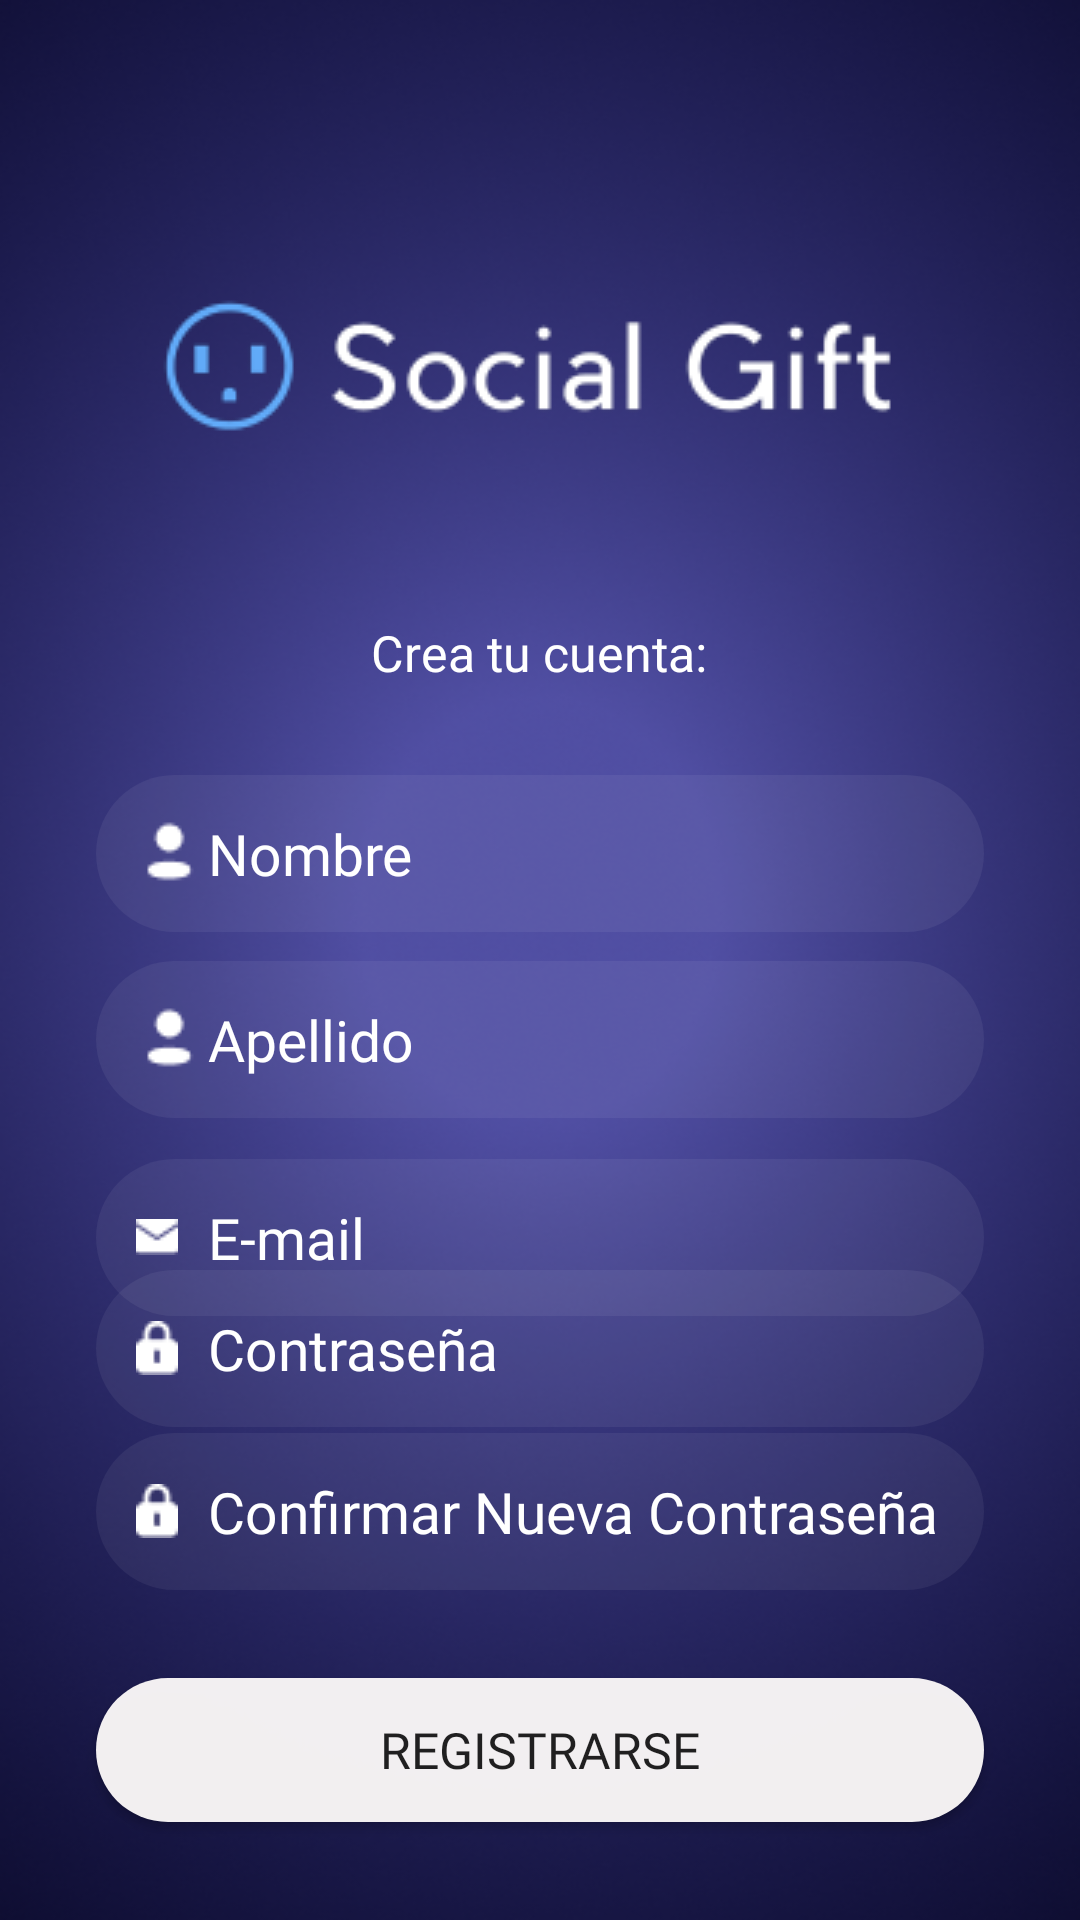

Android layout source for this screen:
<!-- AndroidManifest.xml: application theme Theme.Social_Gift -->
<!-- res/layout/activity_register.xml -->
<?xml version="1.0" encoding="utf-8"?>
<androidx.constraintlayout.widget.ConstraintLayout xmlns:android="http://schemas.android.com/apk/res/android"
    xmlns:app="http://schemas.android.com/apk/res-auto"
    xmlns:tools="http://schemas.android.com/tools"
    android:layout_width="match_parent"
    android:layout_height="match_parent"
    android:background="@drawable/background">


    <ImageView
        android:id="@+id/imageView"
        android:layout_width="wrap_content"
        android:layout_height="wrap_content"
        android:src="@drawable/logo_app"
        app:layout_constraintBottom_toBottomOf="parent"
        app:layout_constraintEnd_toEndOf="parent"
        app:layout_constraintHorizontal_bias="0.457"
        app:layout_constraintStart_toStartOf="parent"
        app:layout_constraintTop_toTopOf="parent"
        app:layout_constraintVertical_bias="0.063" />

    <EditText
        android:id="@+id/usernameEdit"
        android:layout_width="0dp"
        android:layout_height="wrap_content"
        android:layout_marginStart="32dp"
        android:layout_marginTop="52dp"
        android:layout_marginEnd="32dp"
        android:background="@drawable/input_login"
        android:drawableStart="@drawable/ic_profile"
        android:fontFamily="@font/roboto_condensed_regular"
        android:hint="@string/name"
        android:inputType="text"
        android:padding="40px"
        android:textColor="@color/white"
        android:textColorHint="@color/white"
        android:textSize="19sp"
        app:layout_constraintBottom_toTopOf="@+id/emailEditText"
        app:layout_constraintEnd_toEndOf="parent"
        app:layout_constraintHorizontal_bias="0.0"
        app:layout_constraintStart_toStartOf="parent"
        app:layout_constraintTop_toBottomOf="@id/imageView"
        app:layout_constraintVertical_bias="0.0" />

    <EditText
        android:id="@+id/lastNameEdit"
        android:layout_width="0dp"
        android:layout_height="wrap_content"
        android:layout_marginStart="32dp"
        android:layout_marginTop="52dp"
        android:layout_marginEnd="32dp"
        android:background="@drawable/input_login"
        android:drawableStart="@drawable/ic_profile"
        android:fontFamily="@font/roboto_condensed_regular"
        android:hint="@string/lastName"
        android:inputType="text"
        android:padding="40px"
        android:textColor="@color/white"
        android:textColorHint="@color/white"
        android:textSize="19sp"
        app:layout_constraintBottom_toTopOf="@+id/emailEditText"
        app:layout_constraintEnd_toEndOf="parent"
        app:layout_constraintHorizontal_bias="0.0"
        app:layout_constraintStart_toStartOf="parent"
        app:layout_constraintTop_toBottomOf="@id/imageView"
        app:layout_constraintVertical_bias="0.82" />

    <EditText
        android:id="@+id/emailEditText"
        android:layout_width="0dp"
        android:layout_height="wrap_content"
        android:layout_marginStart="32dp"
        android:layout_marginTop="128dp"
        android:layout_marginEnd="32dp"
        android:background="@drawable/input_login"
        android:drawableStart="@drawable/ic_email"
        android:drawablePadding="10dp"
        android:fontFamily="@font/roboto_condensed_regular"
        android:hint="@string/email"
        android:inputType="text"
        android:padding="40px"

        android:textColor="@color/white"
        android:textColorHint="@color/white"
        android:textSize="19sp"
        app:layout_constraintBottom_toBottomOf="parent"
        app:layout_constraintEnd_toEndOf="parent"
        app:layout_constraintHorizontal_bias="0.0"
        app:layout_constraintStart_toStartOf="parent"
        app:layout_constraintTop_toBottomOf="@id/imageView"
        app:layout_constraintVertical_bias="0.205" />

    <EditText
        android:id="@+id/passwordEditText"
        android:layout_width="0dp"
        android:layout_height="wrap_content"
        android:layout_marginStart="32dp"
        android:layout_marginEnd="32dp"
        android:layout_marginBottom="180dp"
        android:background="@drawable/input_login"
        android:drawableStart="@drawable/ic_password"
        android:drawablePadding="10dp"
        android:fontFamily="@font/roboto_condensed_regular"
        android:hint="@string/password"
        android:inputType="textPassword"
        android:padding="40px"
        android:textColor="@color/white"
        android:textColorHint="@color/white"
        android:textSize="19sp"
        app:layout_constraintBottom_toBottomOf="parent"
        app:layout_constraintEnd_toEndOf="parent"
        app:layout_constraintHorizontal_bias="0.0"
        app:layout_constraintStart_toStartOf="parent"
        app:layout_constraintTop_toBottomOf="@+id/emailEditText"
        tools:ignore="MissingConstraints" />

    <EditText
        android:id="@+id/passwordEditText2"
        android:layout_width="0dp"
        android:layout_height="wrap_content"
        android:layout_marginStart="32dp"
        android:layout_marginEnd="32dp"
        android:layout_marginBottom="108dp"
        android:background="@drawable/input_login"
        android:drawableStart="@drawable/ic_password"
        android:drawablePadding="10dp"
        android:fontFamily="@font/roboto_condensed_regular"
        android:hint="@string/register_password"
        android:inputType="textPassword"
        android:padding="40px"
        android:textColor="@color/white"
        android:textColorHint="@color/white"
        android:textSize="19sp"
        app:layout_constraintBottom_toBottomOf="parent"
        app:layout_constraintEnd_toEndOf="parent"
        app:layout_constraintHorizontal_bias="0.0"
        app:layout_constraintStart_toStartOf="parent"
        app:layout_constraintTop_toBottomOf="@+id/passwordEditText"
        tools:ignore="MissingConstraints" />

    <Button
        android:id="@+id/btn_register"
        android:layout_width="0dp"
        android:layout_height="wrap_content"
        android:layout_marginStart="32dp"
        android:layout_marginEnd="32dp"
        android:background="@drawable/btn_login"
        android:fontFamily="@font/roboto_condensed_bold"
        android:text="@string/btn_register"
        android:textSize="50px"
        app:layout_constraintBottom_toBottomOf="parent"
        app:layout_constraintEnd_toEndOf="parent"
        app:layout_constraintHorizontal_bias="0.0"
        app:layout_constraintStart_toStartOf="parent"
        app:layout_constraintTop_toBottomOf="@+id/passwordEditText"
        app:layout_constraintVertical_bias="0.718" />

    <TextView
        android:id="@+id/textView"
        android:layout_width="wrap_content"
        android:layout_height="wrap_content"
        android:fontFamily="@font/roboto_condensed_regular"
        android:text="@string/register_createAcount"
        android:textColor="@color/white"
        android:textSize="50px"
        app:layout_constraintBottom_toTopOf="@+id/usernameEdit"
        app:layout_constraintEnd_toEndOf="parent"
        app:layout_constraintHorizontal_bias="0.498"
        app:layout_constraintStart_toStartOf="parent"
        app:layout_constraintTop_toBottomOf="@+id/imageView"
        app:layout_constraintVertical_bias="0.0" />

    <ImageButton
        android:id="@+id/btn_back"
        android:layout_width="33dp"
        android:layout_height="19dp"
        android:background="#00FFFFFF"
        app:layout_constraintBottom_toBottomOf="parent"
        app:layout_constraintEnd_toEndOf="parent"
        app:layout_constraintHorizontal_bias="0.043"
        app:layout_constraintStart_toStartOf="parent"
        app:layout_constraintTop_toTopOf="parent"
        app:layout_constraintVertical_bias="0.022"
        app:srcCompat="@drawable/back" />

</androidx.constraintlayout.widget.ConstraintLayout>
<!-- resources referenced by this layout -->
<resources>
  <color name="white">#FFFFFFFF</color>
  <!-- drawable background: png bitmap (drawable, 231432 bytes) -->
  <!-- drawable btn_login (drawable) -->
  <?xml version="1.0" encoding="utf-8"?>
  <shape xmlns:android="http://schemas.android.com/apk/res/android" android:shape="rectangle">
  
      <solid android:color="#F5FBF8F8"/>
      <corners android:radius="898dp"></corners>
  </shape>
  <!-- drawable ic_email: png bitmap (drawable, 235 bytes) -->
  <!-- drawable ic_password: png bitmap (drawable, 283 bytes) -->
  <!-- drawable ic_profile: png bitmap (drawable, 319 bytes) -->
  <!-- drawable input_login (drawable) -->
  <?xml version="1.0" encoding="utf-8"?>
  <shape xmlns:android="http://schemas.android.com/apk/res/android" android:shape="rectangle">
  
      <solid android:color="#0FFFFFFF"/>
      <corners android:radius="898dp"></corners>
  </shape>
  <!-- drawable logo_app: png bitmap (drawable, 9110 bytes) -->
  <string name="btn_register">REGISTRARSE</string>
  <string name="email">  E-mail</string>
  <string name="lastName">Apellido</string>
  <string name="name">Nombre</string>
  <string name="password"> Contraseña</string>
  <string name="register_createAcount">Crea tu cuenta:</string>
  <string name="register_password"> Confirmar Nueva Contraseña</string>
  <style name="Theme.Social_Gift" parent="Theme.AppCompat.Light.NoActionBar">
          
          <item name="colorPrimary">@color/purple_500</item>
          <item name="colorPrimaryVariant">@color/purple_700</item>
          <item name="colorOnPrimary">@color/white</item>
          
          <item name="colorSecondary">@color/teal_200</item>
          <item name="colorSecondaryVariant">@color/teal_700</item>
          <item name="colorOnSecondary">@color/black</item>
          
          <item name="android:statusBarColor">?attr/colorPrimaryVariant</item>
          
  
      </style>
  <color name="purple_500">#FF6200EE</color>
  <color name="purple_700">#FF3700B3</color>
  <color name="teal_200">#FF03DAC5</color>
  <color name="teal_700">#FF018786</color>
  <color name="black">#FF000000</color>
</resources>
